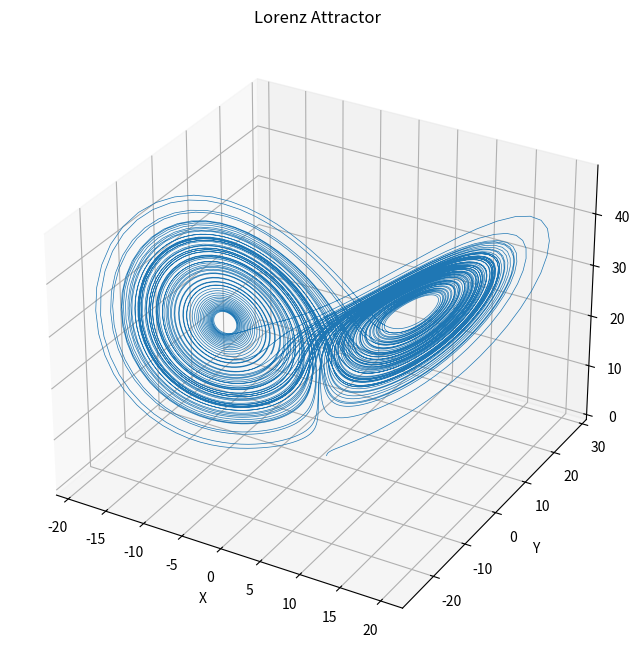

The matplotlib source for this figure:
import numpy as np
from scipy.integrate import solve_ivp
import matplotlib.pyplot as plt

# 定义 Lorenz 吸引子的微分方程
def lorenz(t, y, sigma, rho, beta):
    dx_dt = sigma * (y[1] - y[0])
    dy_dt = y[0] * (rho - y[2]) - y[1]
    dz_dt = y[0] * y[1] - beta * y[2]
    return [dx_dt, dy_dt, dz_dt]

# 设置参数
sigma = 10.0
rho = 28.0
beta = 8.0 / 3.0

# 初始条件
y0 = [1.0, 0.0, 0.0]

# 定义时间间隔
t_span = (0, 100) # t_span = (0, 25)

t_eval = np.linspace(*t_span, 10000)

# 解微分方程
sol = solve_ivp(lorenz, t_span, y0, args=(sigma, rho, beta), t_eval=t_eval)

# 绘制 Lorenz attractor
fig = plt.figure(figsize=(10, 8))
ax = fig.add_subplot(111, projection='3d')
ax.plot(sol.y[0], sol.y[1], sol.y[2], lw=0.5)
ax.set_xlabel('X')
ax.set_ylabel('Y')
ax.set_zlabel('Z')
ax.set_title('Lorenz Attractor')
plt.show()
